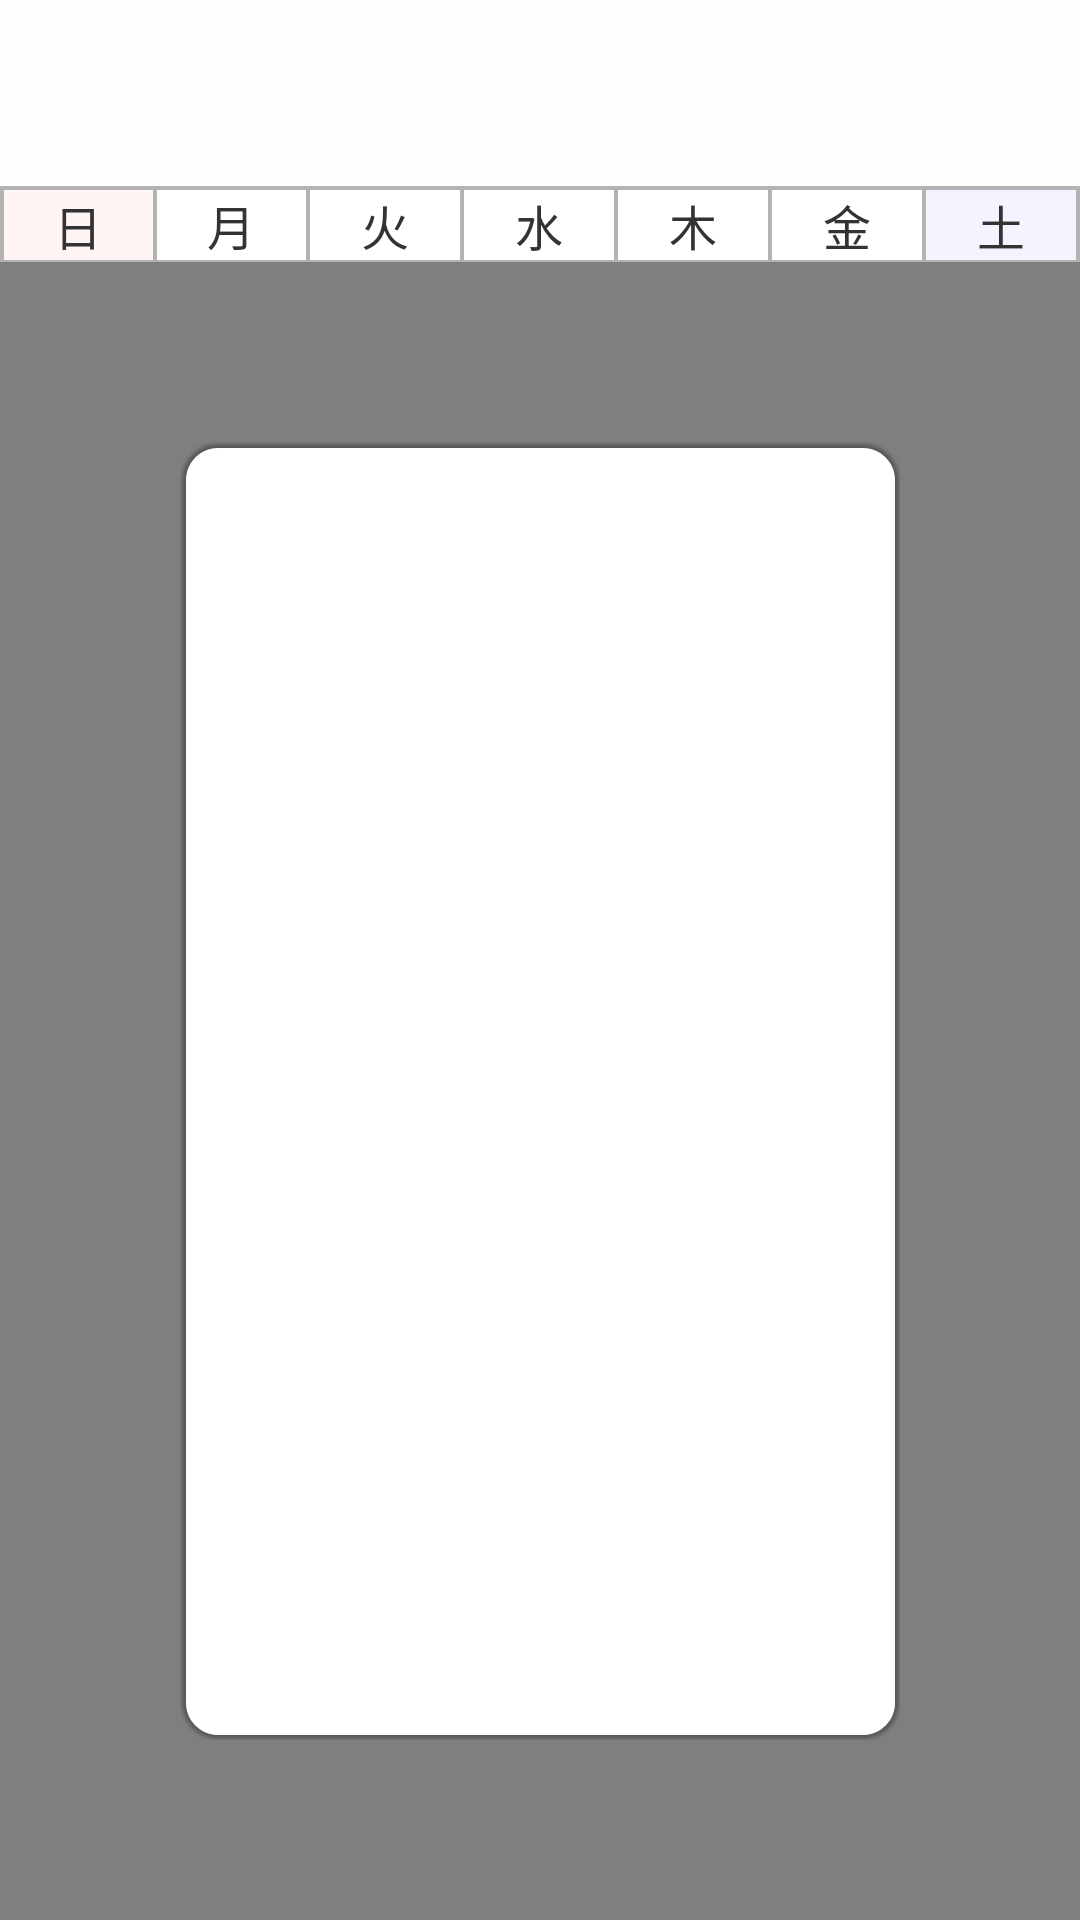

Produce the Android XML layout that renders to this screen, including the resource entries it uses.
<!-- AndroidManifest.xml: application theme Theme.BowKotlin -->
<!-- res/layout/calendar_page.xml -->
<?xml version="1.0" encoding="utf-8"?>
<RelativeLayout xmlns:android="http://schemas.android.com/apk/res/android"
    xmlns:app="http://schemas.android.com/apk/res-auto"
    xmlns:tools="http://schemas.android.com/tools"
    android:layout_width="match_parent"
    android:layout_height="match_parent">

    <RelativeLayout
        android:id="@+id/viewHeader"
        android:layout_width="match_parent"
        android:layout_height="wrap_content"
        android:layout_marginTop="8dp">

        <LinearLayout
            android:id="@+id/title_base"
            android:layout_width="wrap_content"
            android:layout_height="wrap_content"
            android:layout_toRightOf="@id/prev_button"
            android:orientation="vertical">

            <TextView
                android:id="@+id/calendar_year"
                android:layout_width="wrap_content"
                android:layout_height="wrap_content"
                android:gravity="center"
                android:textColor="@color/calendar_text"
                android:textSize="16dp"
                tools:text="2020" />

            <TextView
                android:id="@+id/calendar_month"
                android:layout_width="wrap_content"
                android:layout_height="wrap_content"
                android:gravity="center"
                android:textColor="@color/calendar_text"
                android:textSize="24dp"
                android:textStyle="bold"
                tools:text="10月" />
        </LinearLayout>

        <androidx.appcompat.widget.AppCompatButton
            android:id="@+id/prev_button"
            style="@style/BowFlatButtonStyle.Base"
            android:layout_width="40dp"
            android:layout_height="24dp"
            android:layout_alignParentLeft="true"
            android:layout_centerVertical="true"
            android:background="@android:color/transparent"
            android:drawableTop="@mipmap/ic_arrow_left"
            android:drawableTint="@color/calendar_text"
            android:theme="@style/BowBlackRippleButtonTheme" />

        <androidx.appcompat.widget.AppCompatButton
            android:id="@+id/next_button"
            style="@style/BowFlatButtonStyle.Base"
            android:layout_width="40dp"
            android:layout_height="24dp"
            android:layout_centerVertical="true"
            android:layout_toRightOf="@id/title_base"
            android:background="@android:color/transparent"
            android:drawableTop="@mipmap/ic_arrow_right"
            android:drawableTint="@color/calendar_text"
            android:theme="@style/BowBlackRippleButtonTheme" />

        <androidx.constraintlayout.widget.ConstraintLayout
            android:id="@+id/dog_list_base"
            android:layout_width="match_parent"
            android:layout_height="wrap_content"
            android:layout_alignBottom="@id/title_base"
            android:layout_alignParentTop="true"
            android:layout_toRightOf="@id/next_button">

            <androidx.constraintlayout.helper.widget.Flow
                android:id="@+id/dog_list"
                android:layout_width="match_parent"
                android:layout_height="match_parent"
                android:orientation="horizontal"
                app:flow_horizontalAlign="end"
                app:flow_verticalAlign="top"
                app:flow_wrapMode="chain"
                app:layout_constraintBottom_toBottomOf="parent"
                app:layout_constraintEnd_toEndOf="parent"
                app:layout_constraintStart_toStartOf="parent"
                app:layout_constraintTop_toTopOf="parent" />

        </androidx.constraintlayout.widget.ConstraintLayout>
    </RelativeLayout>

    <LinearLayout
        android:id="@+id/viewWeekHeader"
        android:layout_width="match_parent"
        android:layout_height="wrap_content"
        android:layout_below="@id/viewHeader"
        android:background="@color/calendar_border"
        android:orientation="horizontal"
        android:paddingLeft="0.5dp"
        android:paddingTop="0.5dp"
        android:paddingRight="0.5dp">

        <TextView
            android:layout_width="0dp"
            android:layout_height="wrap_content"
            android:layout_margin="0.5dp"
            android:layout_weight="1"
            android:background="@color/calendar_cell_sunday"
            android:gravity="center"
            android:text="@string/week_sun"
            android:textColor="@color/calendar_text"
            android:textSize="16dp" />

        <TextView
            android:layout_width="0dp"
            android:layout_height="wrap_content"
            android:layout_margin="0.5dp"
            android:layout_weight="1"
            android:background="@color/calendar_cell_weekday"
            android:gravity="center"
            android:text="@string/week_mon"
            android:textColor="@color/calendar_text"
            android:textSize="16dp" />

        <TextView
            android:layout_width="0dp"
            android:layout_height="wrap_content"
            android:layout_margin="0.5dp"
            android:layout_weight="1"
            android:background="@color/calendar_cell_weekday"
            android:gravity="center"
            android:text="@string/week_tue"
            android:textColor="@color/calendar_text"
            android:textSize="16dp" />

        <TextView
            android:layout_width="0dp"
            android:layout_height="wrap_content"
            android:layout_margin="0.5dp"
            android:layout_weight="1"
            android:background="@color/calendar_cell_weekday"
            android:gravity="center"
            android:text="@string/week_wed"
            android:textColor="@color/calendar_text"
            android:textSize="16dp" />

        <TextView
            android:layout_width="0dp"
            android:layout_height="wrap_content"
            android:layout_margin="0.5dp"
            android:layout_weight="1"
            android:background="@color/calendar_cell_weekday"
            android:gravity="center"
            android:text="@string/week_thu"
            android:textColor="@color/calendar_text"
            android:textSize="16dp" />

        <TextView
            android:layout_width="0dp"
            android:layout_height="wrap_content"
            android:layout_margin="0.5dp"
            android:layout_weight="1"
            android:background="@color/calendar_cell_weekday"
            android:gravity="center"
            android:text="@string/week_fri"
            android:textColor="@color/calendar_text"
            android:textSize="16dp" />

        <TextView
            android:layout_width="0dp"
            android:layout_height="wrap_content"
            android:layout_margin="0.5dp"
            android:layout_weight="1"
            android:background="@color/calendar_cell_saturday"
            android:gravity="center"
            android:text="@string/week_sat"
            android:textColor="@color/calendar_text"
            android:textSize="16dp" />

    </LinearLayout>

    <androidx.gridlayout.widget.GridLayout
        android:id="@+id/day_grid"
        android:layout_width="match_parent"
        android:layout_height="match_parent"
        android:layout_below="@id/viewWeekHeader"
        android:background="@color/calendar_border"
        android:padding="0.5dp"
        app:columnCount="7" />

    <RelativeLayout
        android:id="@+id/event_list_base"
        android:layout_width="match_parent"
        android:layout_height="match_parent"
        android:layout_alignLeft="@id/day_grid"
        android:layout_alignTop="@id/day_grid"
        android:layout_alignRight="@id/day_grid"
        android:layout_alignBottom="@id/day_grid"
        android:layout_margin="60dp"
        android:background="@mipmap/white_shadow"
        android:clickable="true"
        android:focusable="false"
        android:padding="8dp">

        <androidx.appcompat.widget.AppCompatTextView
            android:id="@+id/event_day"
            android:layout_width="wrap_content"
            android:layout_height="wrap_content"
            android:layout_alignParentLeft="true"
            android:layout_alignParentTop="true"
            android:layout_toLeftOf="@id/event_close_button"
            android:gravity="center"
            android:textColor="@color/calendar_text"
            android:textSize="24dp"
            android:textStyle="bold"
            tools:text="10/2" />

        <androidx.appcompat.widget.AppCompatButton
            android:id="@+id/event_close_button"
            style="@style/BowFlatButtonStyle.Base"
            android:layout_width="24dp"
            android:layout_height="24dp"
            android:layout_alignParentTop="true"
            android:layout_alignParentRight="true"
            android:background="@android:color/transparent"
            android:drawableTop="@mipmap/ic_close"
            android:drawableTint="@color/calendar_text"
            android:theme="@style/BowBlackRippleButtonTheme" />

        <ListView
            android:id="@+id/event_list"
            android:layout_width="match_parent"
            android:layout_height="match_parent"
            android:layout_below="@id/event_day"
            android:layout_marginTop="4dp"
            android:divider="@null" />
    </RelativeLayout>

    <com.studio.jozu.bow.presentation.main.DogSelectionView
        android:id="@+id/event_dog_selection_view"
        android:layout_width="match_parent"
        android:layout_height="match_parent"
        android:visibility="gone" />
</RelativeLayout>
<!-- resources referenced by this layout -->
<resources>
  <color name="calendar_border">@color/black_30</color>
  <color name="calendar_cell_saturday">#f4f4fe</color>
  <color name="calendar_cell_sunday">#fef4f4</color>
  <color name="calendar_cell_weekday">#FFF</color>
  <color name="calendar_text">@color/black_80</color>
  <string name="week_fri">金</string>
  <string name="week_mon">月</string>
  <string name="week_sat">土</string>
  <string name="week_sun">日</string>
  <string name="week_thu">木</string>
  <string name="week_tue">火</string>
  <string name="week_wed">水</string>
  <style name="BowBlackRippleButtonTheme" parent="Widget.AppCompat.Button.Borderless">
          <item name="colorControlHighlight">@color/button_ripple_black</item>
      </style>
  <style name="BowFlatButtonStyle.Base">
          <item name="android:background">@drawable/rounded_selector_primary</item>
          <item name="android:drawableTint">@color/button_foreground</item>
          <item name="android:textColor">@color/button_foreground</item>
          <item name="android:paddingHorizontal">2dp</item>
          <item name="android:drawablePadding">4dp</item>
          <item name="android:paddingVertical">2dp</item>
          <item name="android:autoSizeTextType">uniform</item>
          <item name="android:autoSizeMinTextSize">1dp</item>
          <item name="android:autoSizeMaxTextSize">12dp</item>
          <item name="android:layout_marginHorizontal">4dp</item>
          <item name="android:lines">1</item>
      </style>
  <style name="Theme.BowKotlin" parent="Theme.MaterialComponents.DayNight.NoActionBar">
          
          <item name="colorPrimary">@color/green</item>
          <item name="colorPrimaryVariant">@color/green</item>
          <item name="colorOnPrimary">@color/white</item>
  
          <item name="android:colorBackground">@color/white</item>
  
          
          <item name="colorSecondary">@color/red</item>
          <item name="colorSecondaryVariant">@color/red</item>
          <item name="colorOnSecondary">@color/white</item>
  
          
          <item name="android:statusBarColor" tools:targetApi="l">?attr/colorPrimaryVariant</item>
          <item name="android:windowLightStatusBar">true</item>
      </style>
  <color name="black_30">#B3B3B3</color>
  <color name="black_80">#333333</color>
  <color name="button_ripple_black">@color/black_80</color>
  <!-- drawable rounded_selector_primary (drawable-nodpi) -->
  <?xml version="1.0" encoding="utf-8"?>
  <selector xmlns:android="http://schemas.android.com/apk/res/android">
      <item android:state_enabled="true">
          <shape android:shape="rectangle">
              <corners android:radius="4dp" />
              <solid android:color="@color/button_enabled_background" />
          </shape>
      </item>
      <item android:state_enabled="false">
          <shape android:shape="rectangle">
              <corners android:radius="4dp" />
              <solid android:color="@color/button_disabled_background" />
          </shape>
      </item>
  </selector>
  <color name="button_foreground">@color/white</color>
  <color name="green">#90BF2A</color>
  <color name="white">#FEFEFE</color>
  <color name="red">#F23A29</color>
  <color name="button_enabled_background">@color/red</color>
  <color name="button_disabled_background">@color/red_50</color>
  <color name="red_50">#F2A59E</color>
</resources>
